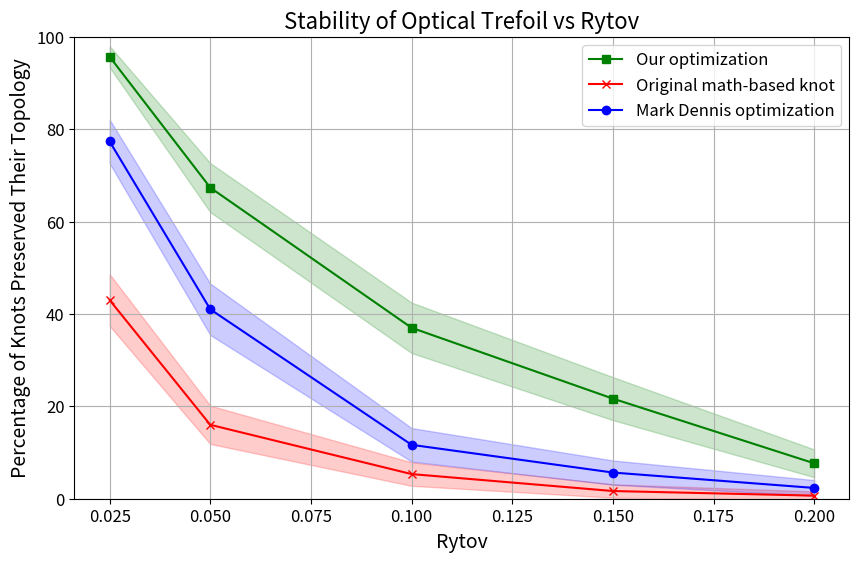

Here is the Python script that generated this plot:
import matplotlib.pyplot as plt
import numpy as np
from scipy.stats import norm
def confidence_interval(p, n, confidence_level=0.95):
    z = norm.ppf((1 + confidence_level) / 2)  # Calculate the z-value dynamically based on confidence level
    p = np.array(p) / 100  # Convert percentage to proportion
    se = np.sqrt((p * (1 - p)) / n)  # Standard error
    ci = z * se  # Confidence interval
    return ci * 100  # Convert back to percentage
# Data 300
stability_optimized_center = np.array([92 + 97 + 93, 61 + 66 + 62, 27 + 37 + 35, 17 + 18 + 22, 8 + 4 + 5])
stability_optimized_center_delta = np.array([6 + 1 + 3, 10 + 8 + 8, 9 + 9 + 6, 4 + 7 + 5, 5 + 4 + 3])
stability_optimized = np.array([69, 40, 17, 4, 3])
stability_optimized_delta = np.array([9, 12, 8, 3, 1])
# stability_standard_12 = np.array([32 + 25 + 39, 13 + 17 + 12, 4 + 7 + 4, 1 + 1 + 1, 0 + 0 + 1])
# stability_standard_12_delta = np.array([8 + 9 + 4, 7 + 3 + 4, 0 + 2 + 1, 0 + 3 + 2, 0 + 1 + 1])
stability_standard_115 = np.array([43 * 3, 16 * 3, 4 + 7 + 4, 1 + 1 + 1, 0 + 0 + 1])
stability_standard_115_delta = np.array([0 * 3, 0 * 3, 0 + 2 + 1, 0 + 3 + 2, 0 + 1 + 1])
stability_dennis = np.array([75 + 71 + 80, 42 + 43 + 30, 8 + 8 + 13, 8 + 4 + 1, 1 + 2 + 3])
stability_dennis_delta = np.array([4 + 7 + 2, 7 + 4 + 5, 3 + 5 + 5, 3 + 1 + 5, 0 + 1 + 2])
SR_values = np.array([0.9394, 0.8846, 0.7929, 0.6974, 0.6396])
many_math = np.array([0, 37])
sr_values = [0.95, 0.9, 0.85, 0.8, 0.75, 0.7]

stability_optimized_center_final = (stability_optimized_center + stability_optimized_center_delta // 2) / 3
stability_standard_115_final = (stability_standard_115 + stability_standard_115_delta // 2) / 3
stability_dennis_final = (stability_dennis + stability_dennis_delta // 2) / 3

print('optimized: ', stability_optimized_center_final)
print('standard_1.15: ', stability_standard_115_final)
print('dennis:', stability_dennis_final)
# stability_optimized_center_final = [95, 66, 31, 19, 10]
stability_optimized_final = [73, 46, 21, 5, 3]
# stability_standard_12_final = [36, 16, 4, 1, 0]
# stability_dennis_final = [77, 45, 9, 9, 1]
proposed_simulation = [79, 39, 16, 7.5, 5.2, 2.5]  # OLD not presize

Rytov_values = [0.025, 0.05, 0.1, 0.15, 0.2]  # Assuming these are the values for parameter w

n_samples = 300
confidence_level = 0.95
stability_optimized_center_ci = confidence_interval(stability_optimized_center_final, n_samples, confidence_level)
stability_optimized_ci = confidence_interval(stability_optimized_final, n_samples, confidence_level)
stability_standard_115_ci = confidence_interval(stability_standard_115_final, n_samples, confidence_level)
stability_dennis_ci = confidence_interval(stability_dennis_final, n_samples, confidence_level)

# Plotting
plt.figure(figsize=(10, 6))
# plt.plot(Rytov_values, stability_optimized_final, ls='--', marker='o', label='start of the knot')

# plt.plot(Rytov_values, stability_optimized_center_final, marker='s', label='center of the knot')
# plt.plot(Rytov_values, stability_standard_12_final, marker='x', label='standard_12')
# plt.plot(Rytov_values, stability_dennis_final, marker='o', label='dennis')

# Plot the central line for each dataset
plt.plot(Rytov_values, stability_optimized_center_final, color='green', marker='s', label='Our optimization')
# plt.plot(Rytov_values, stability_optimized_final, color='orange', marker='s', label='start of the knot')
plt.plot(Rytov_values, stability_standard_115_final, color='red', marker='x', label='Original math-based knot')
plt.plot(Rytov_values, stability_dennis_final, color='blue', marker='o', label='Mark Dennis optimization')


plt.fill_between(Rytov_values,
                 np.array(stability_optimized_center_final) - stability_optimized_center_ci,
                 np.array(stability_optimized_center_final) + stability_optimized_center_ci,
                 color='green', alpha=0.2)

# plt.fill_between(Rytov_values,
#                  np.array(stability_optimized_final) - stability_optimized_ci,
#                  np.array(stability_optimized_final) + stability_optimized_ci,
#                  color='orange', alpha=0.2)

plt.fill_between(Rytov_values,
                 np.array(stability_standard_115_final) - stability_standard_115_ci,
                 np.array(stability_standard_115_final) + stability_standard_115_ci,
                 color='red', alpha=0.2)

plt.fill_between(Rytov_values,
                 np.array(stability_dennis_final) - stability_dennis_ci,
                 np.array(stability_dennis_final) + stability_dennis_ci,
                 color='blue', alpha=0.2)

# Titles and labels
plt.title('Stability of Optical Trefoil vs Rytov', fontsize=16)
plt.xlabel('Rytov', fontsize=14)
plt.ylabel('Percentage of Knots Preserved Their Topology', fontsize=14)

# Font settings for ticks
plt.xticks(fontsize=12)
plt.yticks(fontsize=12)

# Grid and legend
plt.grid(True)
plt.legend(fontsize=12)

# Show plot
plt.ylim(0, 100)
plt.show()
exit()

plt.figure(figsize=(10, 6))
plt.plot(SR_values[::-1], stability_optimized_final[::-1], marker='o', label='start of the knot')
plt.plot(SR_values[::-1], stability_optimized_center_final[::-1], marker='s', label='center of the knot')
plt.plot(sr_values, proposed_simulation, marker='x', label='arXiv simulation')
# Titles and labels
plt.title('Stability of Optical Trefoil vs SR', fontsize=16)
plt.xlabel('SR', fontsize=14)
plt.ylabel('Percentage of Knots Preserved Their Topology', fontsize=14)

# Font settings for ticks
plt.xticks(fontsize=12)
plt.yticks(fontsize=12)
plt.gca().invert_xaxis()
# Grid and legend
plt.grid(True)
plt.legend(fontsize=12)

# Show plot
plt.show()